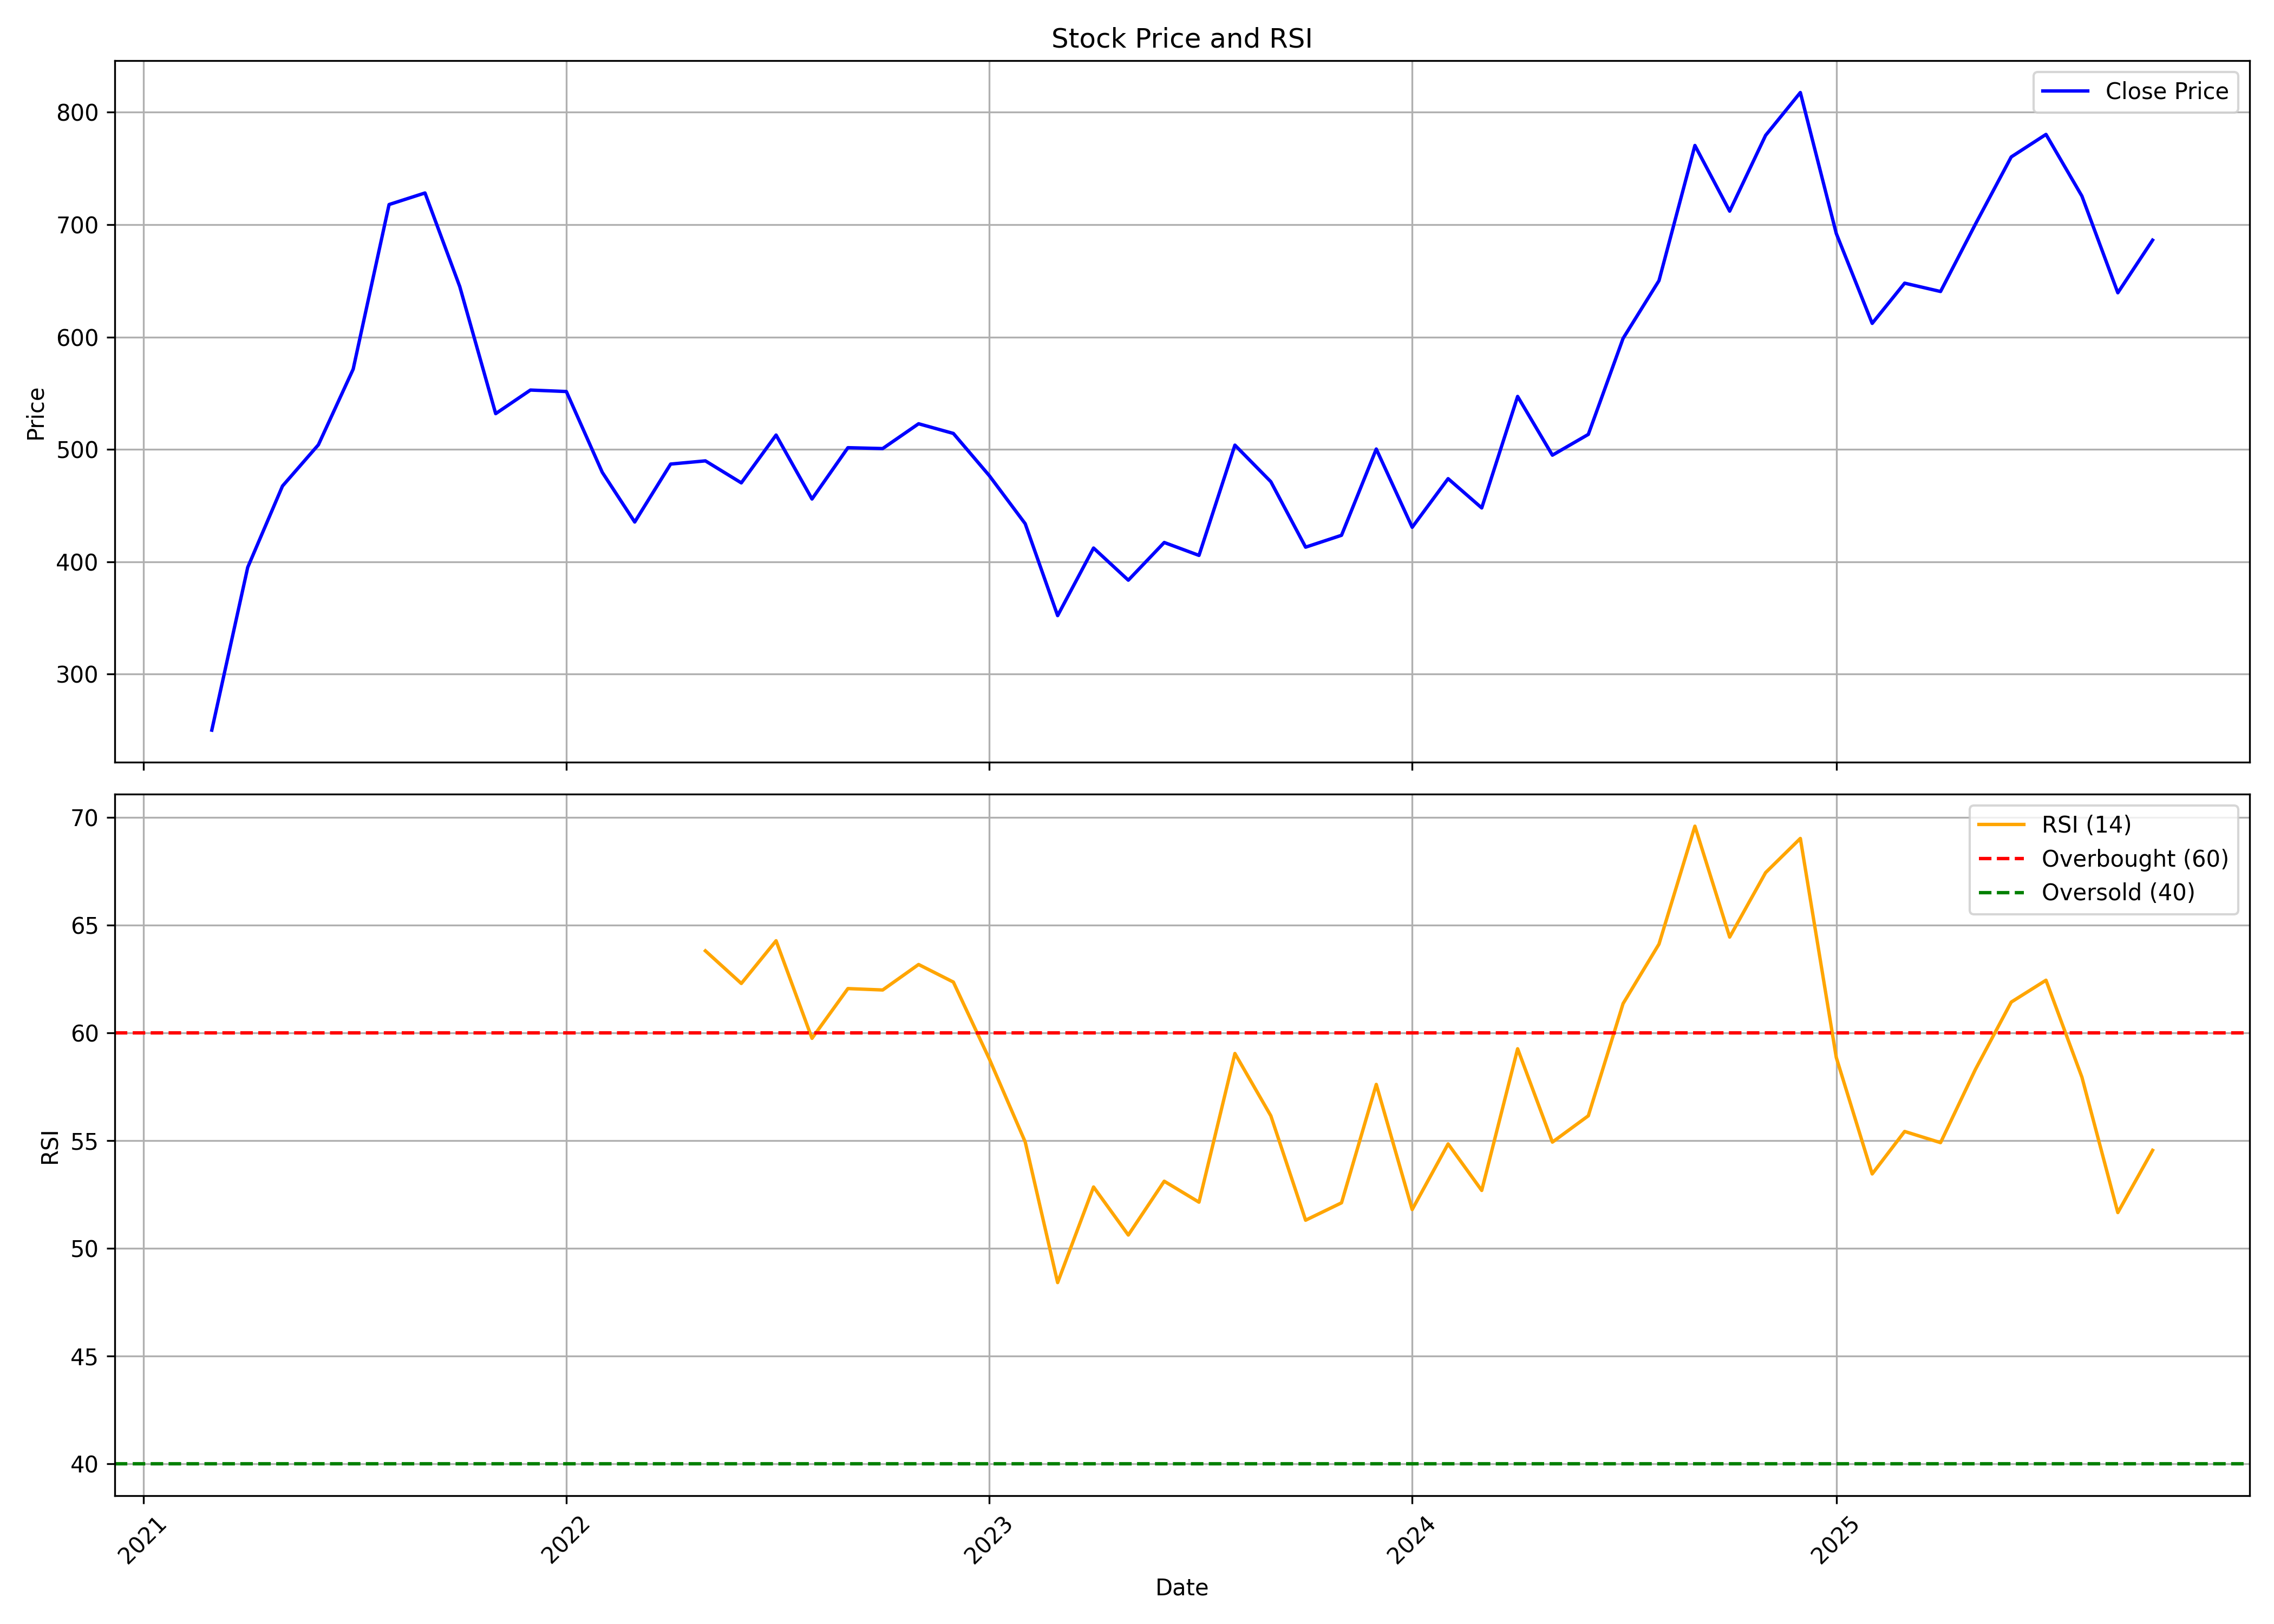

Data behind this chart, as committed beside it:
, date, symbol, open, high, low, close, volume, rsi
0, 2021-03-01, JUBLINGREA, 246.5, 285.2, 232.4, 250.1, 4410772, 
1, 2021-04-01, JUBLINGREA, 251.3, 416, 250.4, 395, 24296925, 
2, 2021-05-01, JUBLINGREA, 399.6, 485.1, 378.1, 467.3, 18342101, 
3, 2021-06-01, JUBLINGREA, 470.6, 589, 443.9, 504.1, 19286190, 
4, 2021-07-01, JUBLINGREA, 504.1, 646.7, 495.9, 571.3, 45828751, 
5, 2021-08-01, JUBLINGREA, 577.8, 741.5, 570.3, 717.9, 46667858, 
6, 2021-09-01, JUBLINGREA, 721.2, 774.1, 669.7, 728.2, 35922587, 
7, 2021-10-01, JUBLINGREA, 721.5, 808.2, 606.3, 644.9, 32131743, 
8, 2021-11-01, JUBLINGREA, 649.2, 653.4, 512.6, 531.8, 14249651, 
9, 2021-12-01, JUBLINGREA, 533.8, 591.9, 499.1, 552.8, 9971981, 
10, 2022-01-01, JUBLINGREA, 555.5, 624.1, 500.1, 551.5, 13147924, 
11, 2022-02-01, JUBLINGREA, 558.5, 592.6, 439.4, 479.5, 10998925, 
12, 2022-03-01, JUBLINGREA, 481.6, 510.4, 388.2, 435.3, 19257882, 
13, 2022-04-01, JUBLINGREA, 439.1, 523.5, 437.7, 486.9, 12511047, 
14, 2022-05-01, JUBLINGREA, 481.8, 498.1, 403.7, 489.8, 10076399, 63.82
15, 2022-06-01, JUBLINGREA, 494.5, 508.8, 397.7, 470.2, 6383661, 62.3
16, 2022-07-01, JUBLINGREA, 469.8, 545.7, 453.9, 512.7, 13026918, 64.28
17, 2022-08-01, JUBLINGREA, 516.2, 535.1, 451, 455.8, 8716488, 59.75
18, 2022-09-01, JUBLINGREA, 458, 519.4, 448.5, 501.5, 19174461, 62.06
19, 2022-10-01, JUBLINGREA, 497.6, 553.3, 492.7, 500.7, 12838533, 62
20, 2022-11-01, JUBLINGREA, 503.1, 576.5, 488.1, 522.8, 11414464, 63.18
21, 2022-12-01, JUBLINGREA, 527.3, 552.6, 498.6, 514.2, 7774039, 62.37
22, 2023-01-01, JUBLINGREA, 512.7, 527.3, 456.2, 476.6, 4639363, 58.8
23, 2023-02-01, JUBLINGREA, 474.2, 486.3, 429.3, 433.8, 2988530, 54.95
24, 2023-03-01, JUBLINGREA, 443, 446, 342.7, 352, 9609808, 48.41
25, 2023-04-01, JUBLINGREA, 354, 414.6, 354, 412.2, 7534380, 52.85
26, 2023-05-01, JUBLINGREA, 412.2, 426.8, 370.7, 383.6, 9557037, 50.62
27, 2023-06-01, JUBLINGREA, 382.9, 466.3, 382.9, 417.1, 9271971, 53.12
28, 2023-07-01, JUBLINGREA, 418.6, 422.5, 390.2, 405.6, 6476336, 52.15
29, 2023-08-01, JUBLINGREA, 406.8, 508.6, 405.8, 503.8, 13928936, 59.05
30, 2023-09-01, JUBLINGREA, 508.5, 516.1, 453.2, 471.2, 6104723, 56.16
31, 2023-10-01, JUBLINGREA, 471.2, 491.5, 408.2, 412.9, 3868021, 51.31
32, 2023-11-01, JUBLINGREA, 415, 432.5, 399.5, 423.5, 4656746, 52.12
33, 2023-12-01, JUBLINGREA, 425.9, 509, 419.6, 500.3, 8320481, 57.61
34, 2024-01-01, JUBLINGREA, 503.8, 508.4, 413.1, 430.6, 6195232, 51.8
35, 2024-02-01, JUBLINGREA, 425.9, 499.7, 414.6, 473.9, 18222344, 54.85
36, 2024-03-01, JUBLINGREA, 480.4, 486.7, 417.5, 447.9, 4382144, 52.69
37, 2024-04-01, JUBLINGREA, 450.1, 575.5, 450.1, 547.1, 26951110, 59.27
38, 2024-05-01, JUBLINGREA, 547.1, 556.2, 485.8, 494.8, 8712473, 54.93
39, 2024-06-01, JUBLINGREA, 506.5, 558.9, 457.4, 513.3, 5915489, 56.16
40, 2024-07-01, JUBLINGREA, 514.5, 620.6, 511.3, 598.7, 28438539, 61.37
41, 2024-08-01, JUBLINGREA, 606.2, 718.3, 593.6, 650.2, 29196863, 64.13
42, 2024-09-01, JUBLINGREA, 655.7, 794.6, 650.8, 770.5, 37882875, 69.6
43, 2024-10-01, JUBLINGREA, 766.4, 831.5, 642.8, 712, 21953359, 64.45
44, 2024-11-01, JUBLINGREA, 710.3, 784.7, 637.8, 779.5, 5474464, 67.45
45, 2024-12-01, JUBLINGREA, 788.7, 879.1, 747.6, 817.6, 19266940, 69.03
46, 2025-01-01, JUBLINGREA, 819.3, 879.1, 634.2, 692.1, 12227519, 58.87
47, 2025-02-01, JUBLINGREA, 692.1, 748.9, 596.1, 612.1, 6788626, 53.46
48, 2025-03-01, JUBLINGREA, 615.6, 720.7, 555.3, 647.9, 7491720, 55.43
49, 2025-04-01, JUBLINGREA, 637, 720.7, 533.6, 640.5, 6381098, 54.91
50, 2025-05-01, JUBLINGREA, 640.5, 745.7, 640.5, 700.3, 9395675, 58.3
51, 2025-06-01, JUBLINGREA, 700.8, 803.5, 662.1, 760.3, 52033326, 61.44
52, 2025-07-01, JUBLINGREA, 761.5, 849.2, 734.6, 780.3, 11440091, 62.45
53, 2025-08-01, JUBLINGREA, 784.1, 799.0, 682.0, 725.4, 4672147, 57.95
54, 2025-09-01, JUBLINGREA, 732.6, 743, 626.9, 639.3, 5790427, 51.66
55, 2025-10-01, JUBLINGREA, 645.0, 720.0, 628.4, 686.2, 11716168, 54.55
